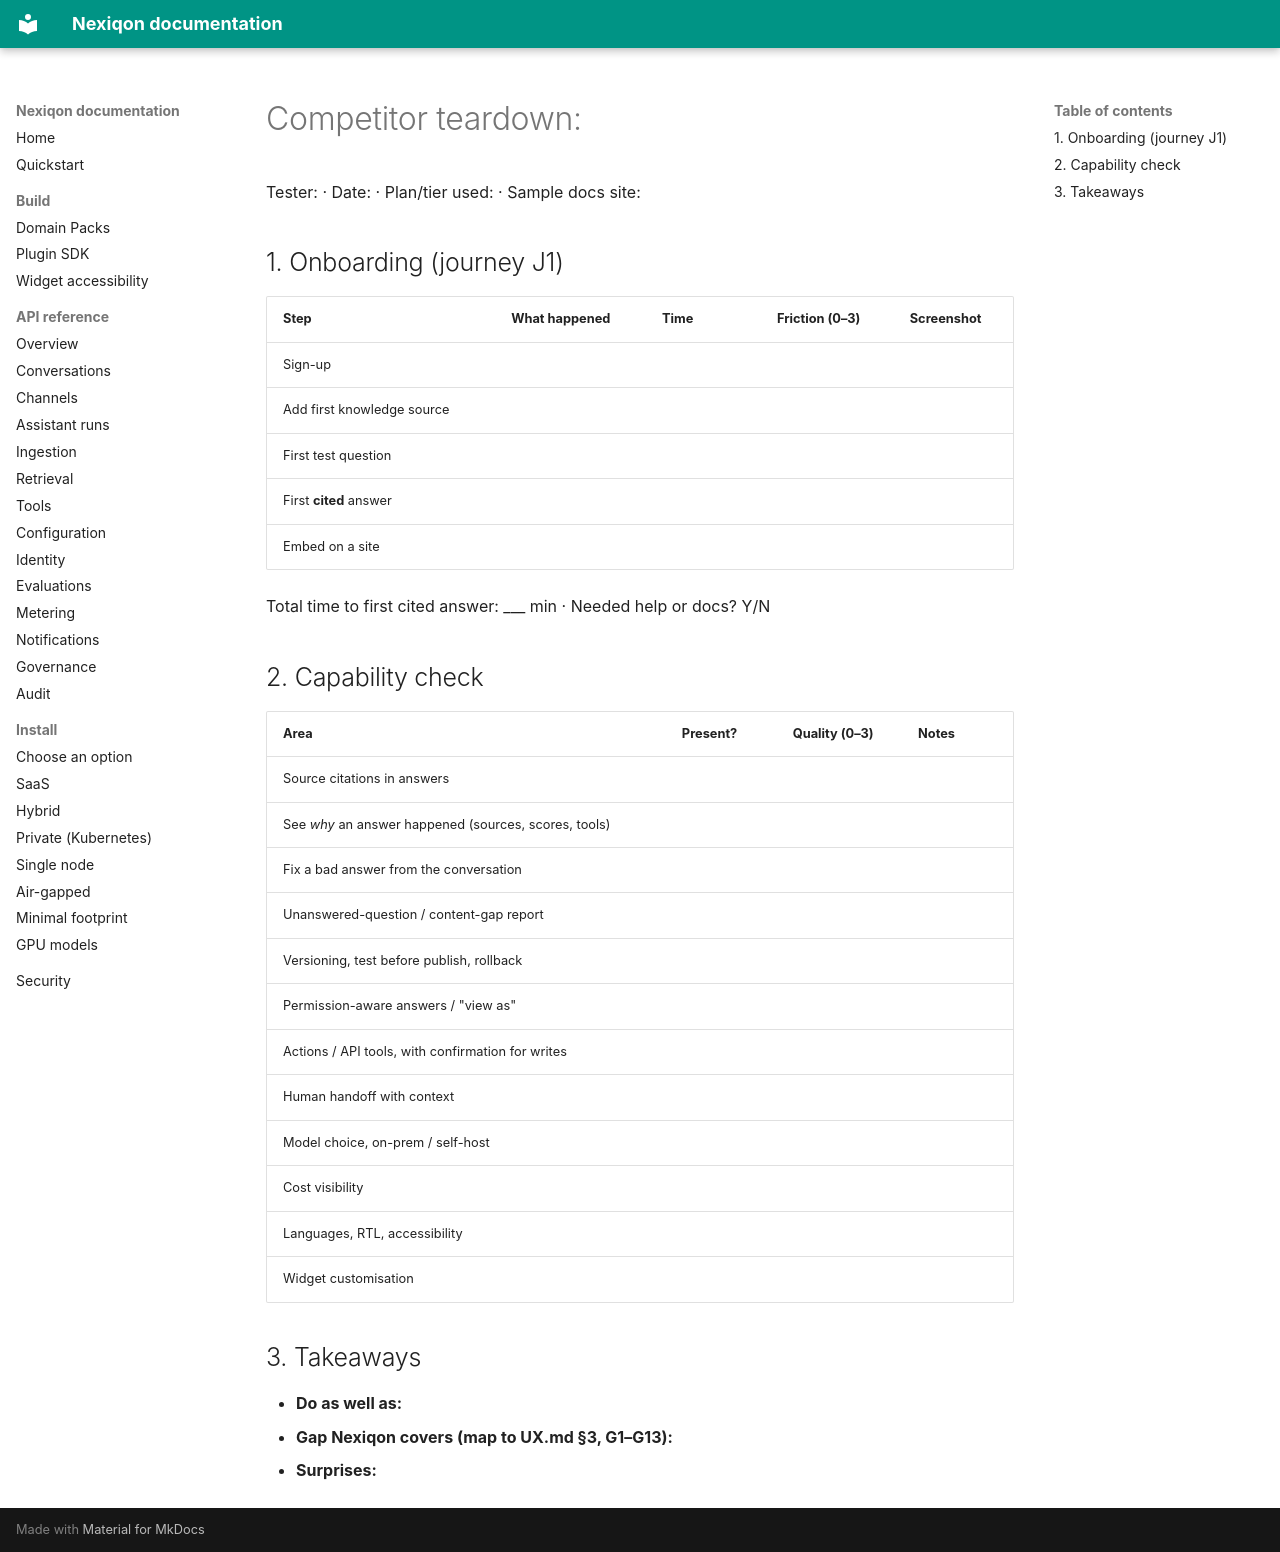

repository: aanaruna78/Nexiqon · page: ux/teardown-template/index.html · generator: mkdocs

# Competitor teardown: <Product name>

Tester: · Date: · Plan/tier used: · Sample docs site:

## 1. Onboarding (journey J1)

| Step | What happened | Time | Friction (0–3) | Screenshot |
|---|---|---|---|---|
| Sign-up | | | | |
| Add first knowledge source | | | | |
| First test question | | | | |
| First **cited** answer | | | | |
| Embed on a site | | | | |

Total time to first cited answer: ___ min · Needed help or docs? Y/N

## 2. Capability check

| Area | Present? | Quality (0–3) | Notes |
|---|---|---|---|
| Source citations in answers | | | |
| See *why* an answer happened (sources, scores, tools) | | | |
| Fix a bad answer from the conversation | | | |
| Unanswered-question / content-gap report | | | |
| Versioning, test before publish, rollback | | | |
| Permission-aware answers / "view as" | | | |
| Actions / API tools, with confirmation for writes | | | |
| Human handoff with context | | | |
| Model choice, on-prem / self-host | | | |
| Cost visibility | | | |
| Languages, RTL, accessibility | | | |
| Widget customisation | | | |

## 3. Takeaways

- **Do as well as:**
- **Gap Nexiqon covers (map to UX.md §3, G1–G13):**
- **Surprises:**
